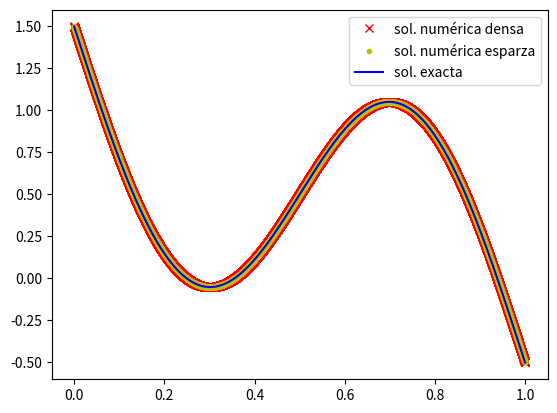
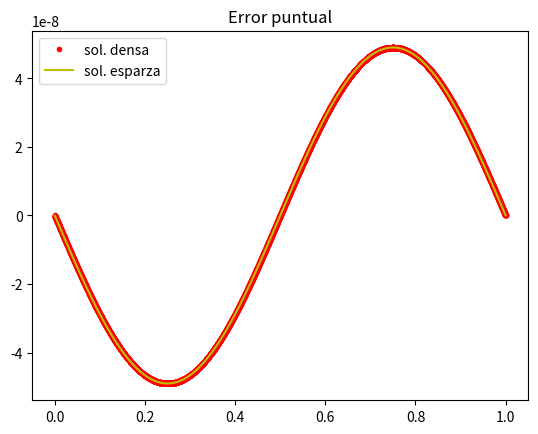

Generate these figures, in order, with matplotlib:
import numpy as np
from scipy.linalg import solve # para matrices sin aprovechar esparcidad
from scipy.sparse import diags_array # para matrices esparzas (ralas)
from scipy.sparse.linalg import spsolve # métodos para matrices esparzas
import matplotlib.pyplot as plt
import time as time # para medir tiempos de ejecución

""" Problema a resolver:
    ecuación unidimensional de Poisson con condiciones de borde tipo Dirichlet
    /
    |u_xx(x) = f(x) para x en (0, 1)
    |u(0) = alfa
    |u(1) = beta
    \
"""
def f(x):
    return np.sin(2.0*np.pi*x)*2.0*np.pi*2.0*np.pi

# Solución exacta ue''=f, ue(0)=a=alfa, ue(1)=b=beta
def ue(x,a,b):
    return -np.sin(2.0*np.pi*x)+(b-a)*x+a

alfa = 1.5
beta = -0.5

################################################################################
# Para probar
################################################################################
k = 13 # 13  (cambiar a más chico si no anda)
# Probar otros valores mayores y prestar atención al mensaje de error.
# Comentando/eliminando la matriz A densa y sus derivados ¿Hasta qué k llega en su máquina?
################################################################################
nx = 2**k # nx cantidad de puntos intermedios entre x=0 y x=1

# Puntos en el intervalo
h = 1.0/(nx+1) # Paso
x = np.array([0.0 + h*i for i in range(nx+2)]) # x[0]=0.0, x[nx+1]=1.0

""" Esquema diferencias centradas.
Aproximamos la ecuación diferencial por:
    u_xx(x) ~ ( u(x+h) - 2*u(x)  + u(x-h) )/(h*h) = f(x)
que en los puntos de nuestro intervalo se calcula
    u_xx(x[i]) ~ ( u(x[i+1]) - 2*u(x[i]) + u(x[i-1]) )/(h*h) ~ ( u[i+1] - 2*u[i] + u[i-1] )/(h*h) = f(x[i])
donde u[i] será nuestra solución aproximada para u(x[i]).
 
Como tenemos u[0] = u(x[0]) = alfa fijo, u[0] no es incógnita.
La ecuación ( u[2] - 2*u[1] + u[0] )/(h*h) = f(x[1]) hay que reescribirla como
 ( u[2] - 2*u[1] )/(h*h) = f(x[1]) - u[0]/(h*h) = f(x[1]) - alfa/(h*h)
Lo mismo en el otro extremo

Las ecuaciones para i entre 1 y nx inclusive, forman un sistema lineal Au = b con incógnitas u[i].
"""

# Armado de la matriz A de diferenciación para este esquema.

############################### caso denso ################################
# matriz con -2.0 en la diagonal principal: np.diag(-2.0*np.ones(nx)) 
# matriz con 1.0 en la primera diagonal arriba de la principal: np.diag(1.0*np.ones(nx-1),+1)
# matriz con 1.0 en la primera diagonal abajo de la principal: np.diag(1.0*np.ones(nx-1),-1)
A = 1.0/(h*h) *( np.diag(-2.0*np.ones(nx)) + np.diag(1.0*np.ones(nx-1),+1) + np.diag(1.0*np.ones(nx-1),-1) )
###########################################################################

############################## caso esparzo ###############################
# Versión para matrices esparzas (ralas)
# diags_array usa offsets= para desplazar las diagonales respecto de la principal.
# tocsc() pasa a formato "Compressed Sparse Column" para usar spsolve.
Asp = 1.0/(h*h) * diags_array([-2.0*np.ones(nx),1.0*np.ones(nx-1),1.0*np.ones(nx-1)],offsets=[0,1,-1]).tocsc()
###########################################################################

# La ecuación A u_aux = b solo se resolverá para x[i] con i de 1 a nx inclusive, así que los índices para estas u_aux y b estarán corridos respecto al planteo del esquema:
# u_aux[0] = u[1], u_aux[1] = u[2], b[1] = f(x[2]), etc.

b = np.zeros(nx)
for i in range(nx):
    b[i] = f(x[i+1])
b[0] += -alfa/(h*h)
b[nx-1] += -beta/(h*h)

# Resuelve el problema lineal A u_aux = b: solve() para matrices en general, spsolve() para esparzas.

t0 = time.time()
############################### caso denso ################################
u_aux = solve(A,b)
###########################################################################
t1 = time.time()

t0sp = time.time()
############################## caso esparzo ###############################
usp_aux = spsolve(Asp,b)
###########################################################################
t1sp = time.time()

# Error de truncado
et = A@u_aux-b
etsp = Asp@usp_aux-b

u = np.concatenate(([alfa], u_aux, [beta])) # agraga u[0] y u[nx+1]
usp = np.concatenate(([alfa], usp_aux, [beta])) # agraga u[0] y u[nx+1] solución con métodos de matrices esparzas
uex = ue(x, alfa, beta) # Cálculo de la solución exacta

# Error en norma infinito
error = np.max(np.abs(uex-u))
errorsp = np.max(np.abs(uex-usp))

# Error de truncado en norma infinito
e_d_t = np.max(np.abs(et))
e_d_tsp = np.max(np.abs(etsp))

tiempo = t1-t0
tiemposp = t1sp-t0sp
print("Con matriz densa")
print("error =", error, "  error de truncado = ", e_d_t, "  tiempo =", tiempo)
print("Con matriz esparza")
print("error =", errorsp, "  error de truncado = ", e_d_tsp, "  tiempo =", tiemposp)

fig, ax = plt.subplots()
plt.plot(x, u, 'rx', label='sol. numérica densa')
plt.plot(x, usp, 'y.', label='sol. numérica esparza')
plt.plot(x, uex, 'b', label='sol. exacta')
ax.legend()
plt.savefig("ejemplo_edp_sol.png", dpi=300)
plt.close()

fig, ax = plt.subplots()
ax.set_title("Error puntual")
plt.plot(x, u-uex, 'r.', label='sol. densa')
plt.plot(x, usp-uex, 'y', label='sol. esparza')
ax.legend()
plt.savefig("ejemplo_edp_error.png", dpi=300)
plt.close()
